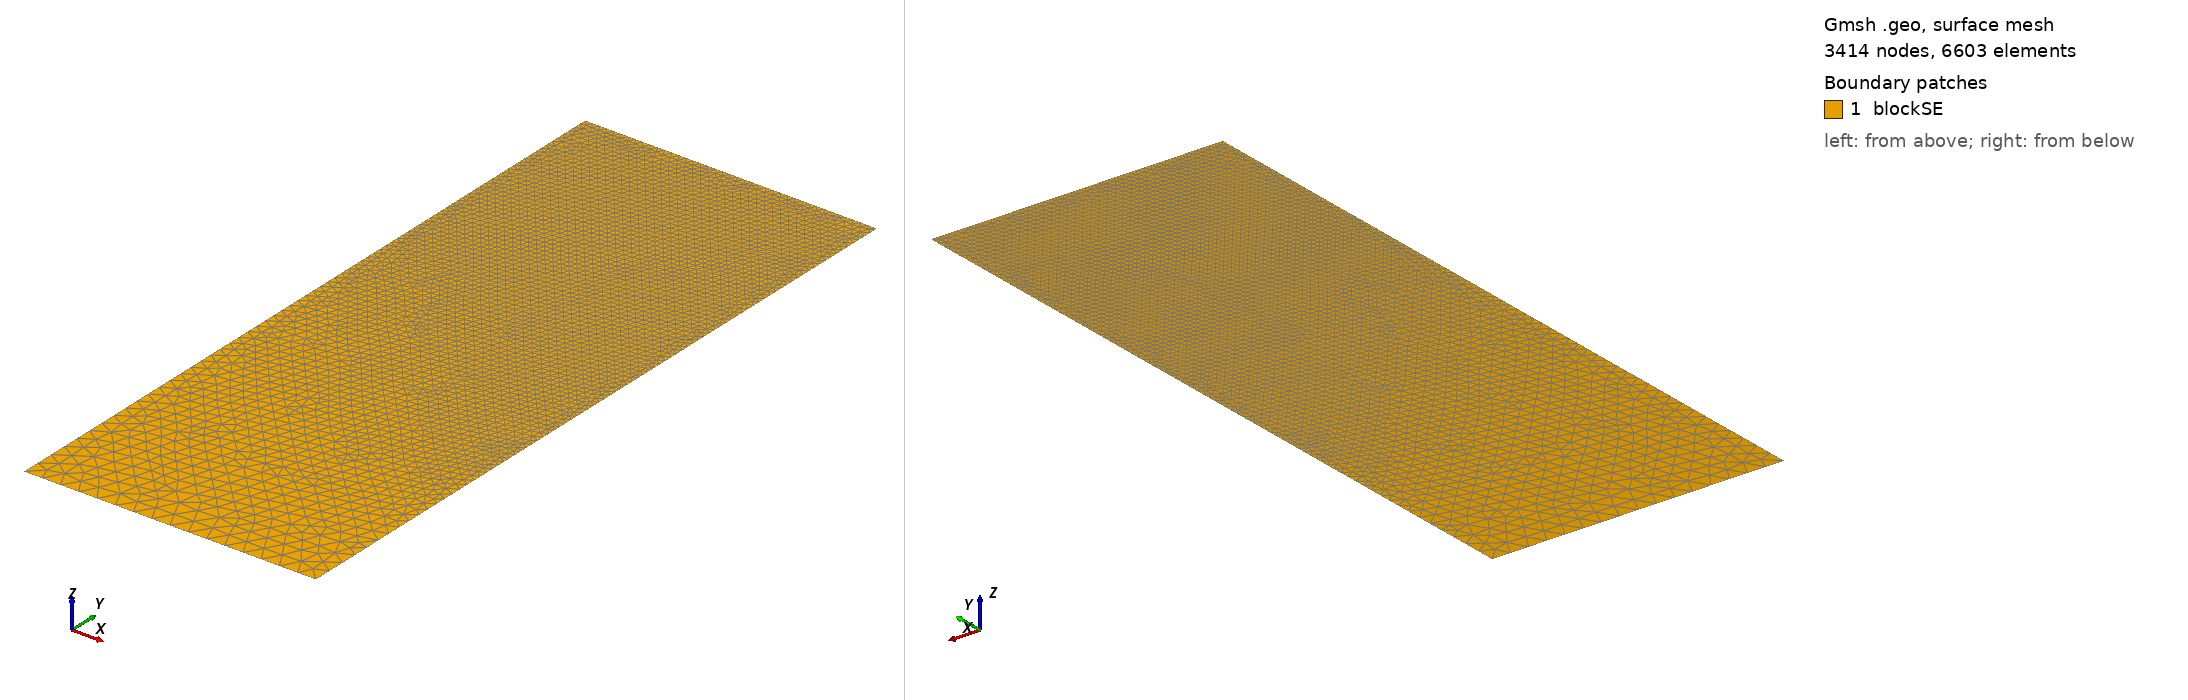

Gmsh geometry script, surface-meshed: 3414 nodes, 6603 surface elements. Boundary patches (legend numbers): 1 blockSE. Left view from above one corner, right view from below the opposite corner. Legend entries are the model's physical surfaces. The drawing asked Gmsh for element sizes between 1% and 20% of the model's largest extent; the script's own settings can give other sizes.

=== t93.geo (drawn) ===
/// Build a 2D model with micro-electrode

//SetFactory("OpenCASCADE");

// Parameters
hSE  = 20.0;  // thickness of the SE, in unit um
wSE  = 8.0;  // width of the SE, in unit um
hLi  = 10.2915;    // initial height of the Li in the pore, in unit um
rp   = 0.05;  // the round radius at corner point, in unit um
mSE  = 0.5;  // mesh characteristic length for SE out boundaries
mAnd = 0.05;  // mesh characteristic length for micro-probe

//**** Create points **/
// Create points for the boundary
Point(1) = {0, 0, 0, mSE};            Point(2) = {wSE, 0, 0, mSE};
Point(3) = {wSE, hSE-hLi, 0, mAnd};   Point(4) = {wSE, hSE-rp, 0, mAnd}; 
Point(5) = {wSE-rp, hSE-rp, 0, mAnd}; Point(6) = {wSE-rp, hSE, 0, mAnd}; 
Point(7) = {0, hSE, 0, mAnd};

//***** Create lines **/
// Creat lines for the boundary
Line(1)   = {1, 2};     Line(2)   = {2, 3};
Line(3)   = {3, 4};     Circle(4) = {4, 5, 6};  
Line(5)   = {6, 7};     Line(6)   = {7, 1};

//*** Create loops from lines **/
Curve Loop(6) = {1, 2, 3, 4, 5, 6};   // Outer boundary

//*** Create blocks from lines **/
Plane Surface(1) = {6}; // creat block SE

//*** Physical names **/
Physical Curve("SE_btm")     = {1};
Physical Curve("SE_right")   = {2};
//Physical Curve("SE_top")     = {3};
Physical Curve("SE_left")    = {6};
Physical Curve("And_btm")    = {3, 4, 5};
Physical Surface("blockSE")  = {1};
